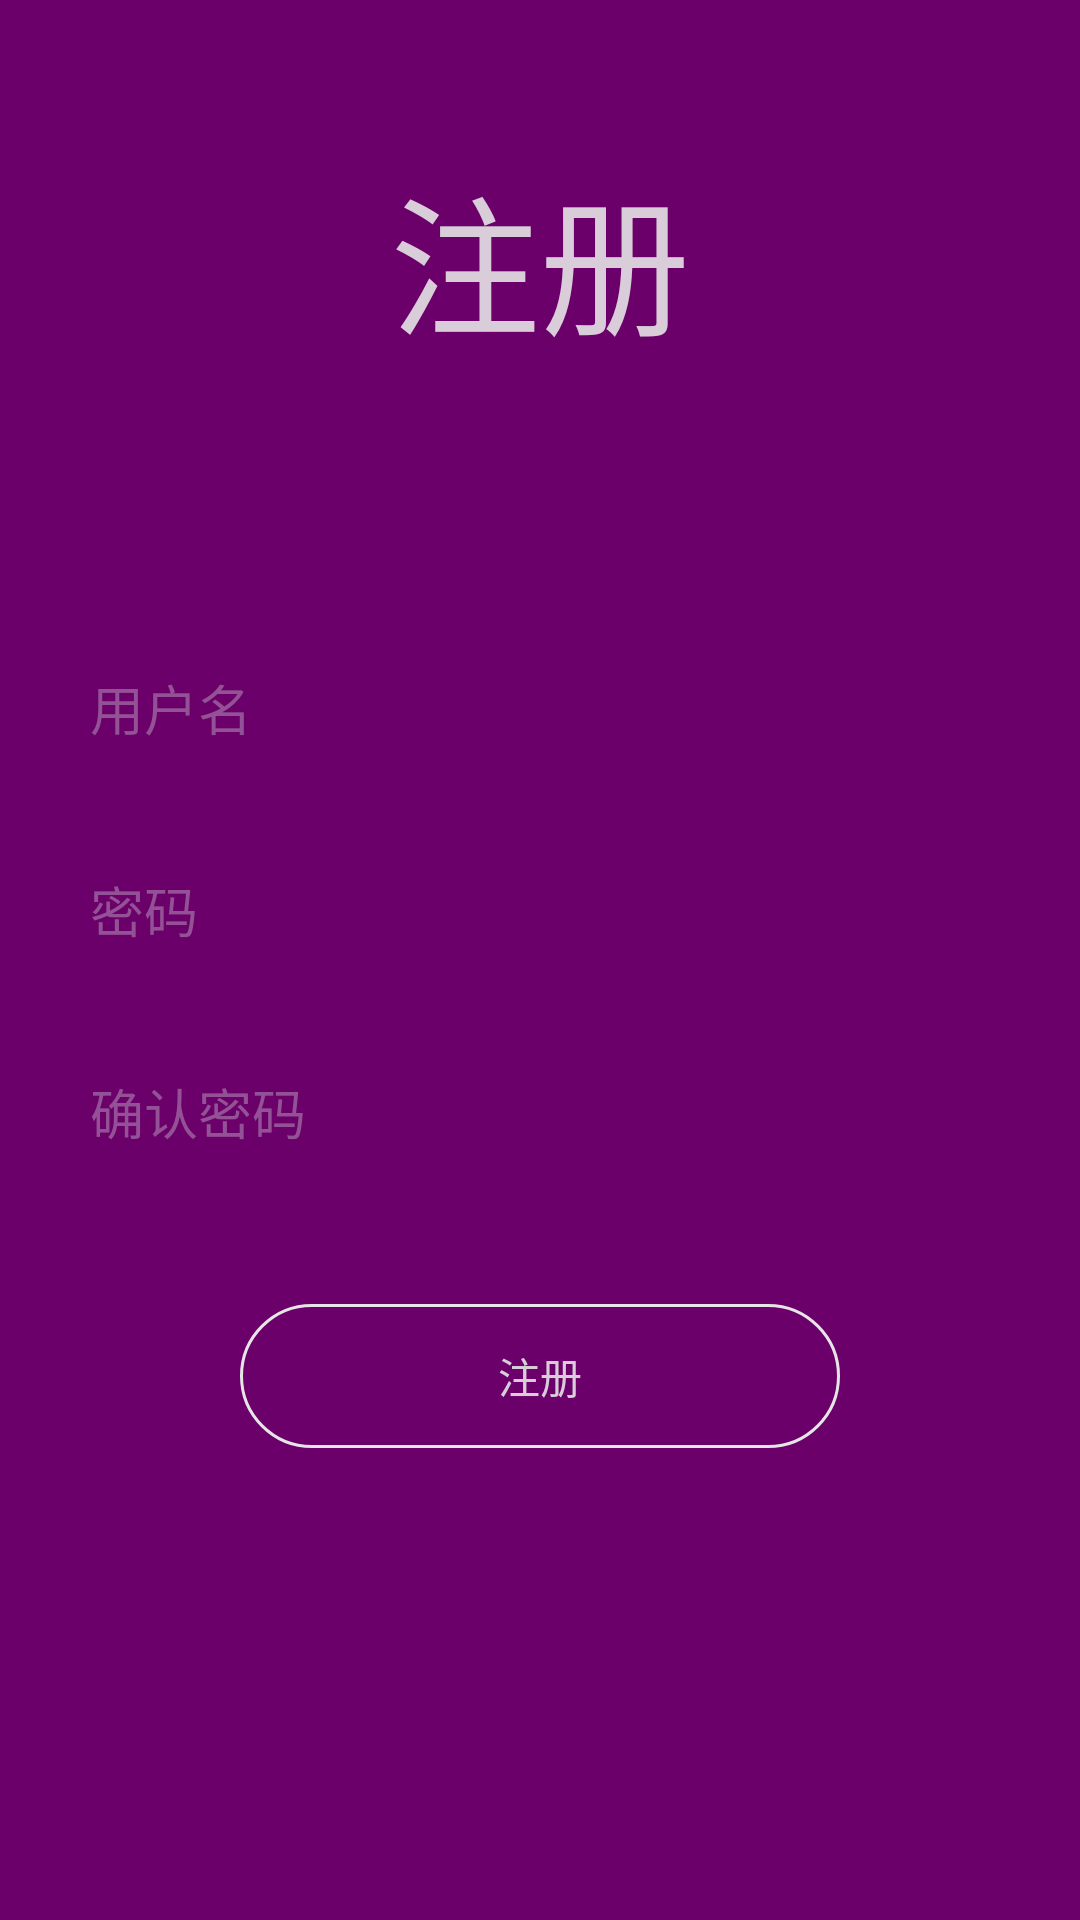

Reconstruct the res/layout file that produces this screen, plus the resources it refers to.
<!-- AndroidManifest.xml: application theme AppTheme -->
<!-- res/layout/activity_log_on.xml -->
<?xml version="1.0" encoding="utf-8"?>
<LinearLayout xmlns:android="http://schemas.android.com/apk/res/android"
    android:layout_width="match_parent"
    android:layout_height="match_parent"
    android:background="#6C006A"
    android:orientation="vertical">
    <TextView
        android:id="@+id/text_register"
        android:layout_width="match_parent"
        android:layout_height="wrap_content"
        android:layout_marginTop="50dp"
        android:gravity="center"
        android:text="注册"
        android:textColor="#D8CDD9"
        android:textSize="50sp"></TextView>
    <EditText
        android:id="@+id/register_name"
        android:layout_width="300dp"
        android:layout_height="wrap_content"
        android:layout_marginTop="100dp"
        android:layout_gravity="center_horizontal"
        android:hint="用户名"
        android:textColorHint="#935295"
        android:background="@null"
        android:drawableBottom="@drawable/line"></EditText>
    <EditText
        android:id="@+id/register_password"
        android:layout_width="300dp"
        android:layout_height="wrap_content"
        android:layout_marginTop="40dp"
        android:layout_gravity="center_horizontal"
        android:hint="密码"
        android:inputType="textPassword"
        android:textColorHint="#935295"
        android:background="@null"
        android:drawableBottom="@drawable/line"></EditText>
    <EditText
        android:id="@+id/register_next_password"
        android:layout_width="300dp"
        android:layout_height="wrap_content"
        android:layout_marginTop="40dp"
        android:layout_gravity="center_horizontal"
        android:hint="确认密码"
        android:inputType="textPassword"
        android:textColorHint="#935295"
        android:background="@null"
        android:drawableBottom="@drawable/line"></EditText>
    <Button
        android:id="@+id/button_register"
        android:layout_width="200dp"
        android:layout_height="wrap_content"
        android:text="注册"
        android:textColor="#D8CDD9"
        android:layout_marginTop="50dp"
        android:layout_gravity="center"
        android:background="@drawable/button_shape"></Button>
</LinearLayout>
<!-- resources referenced by this layout -->
<resources>
  <!-- drawable button_shape (drawable) -->
  <?xml version="1.0" encoding="utf-8"?>
  <selector xmlns:android="http://schemas.android.com/apk/res/android" android:shape="rectangle">
      <corners android:radius="50dp"></corners>
      <item android:state_pressed="true">
          <shape>
              <solid android:color="#E6E6E6"></solid>
              <corners android:radius="60dp"></corners>
              <stroke android:width="1dp" android:color="#E6E6E6"></stroke>
          </shape>
      </item>
      <item android:state_pressed="false">
          <shape>
              <corners android:radius="50dp"></corners>
              <stroke android:width="1dp" android:color="#E6E6E6"></stroke>
          </shape>
      </item>
  </selector>
  <!-- drawable line (drawable) -->
  <?xml version="1.0" encoding="utf-8"?>
  <shape xmlns:android="http://schemas.android.com/apk/res/android"
      android:shape="line">
      <solid android:color="#935295"></solid>
      <size android:height="1dp"
          android:width="300dp"></size>
  
  </shape>
  <style name="AppTheme" parent="Theme.AppCompat.Light.NoActionBar">
          
          <item name="colorPrimary">@color/colorPrimary</item>
          <item name="colorPrimaryDark">@color/colorPrimaryDark</item>
          <item name="colorAccent">@color/colorAccent</item>
          <item name="actionOverflowButtonStyle">@style/OverflowButtonStyle</item>
          <item name="actionOverflowMenuStyle">@style/OverflowMenuStyle</item>
      </style>
  <color name="colorPrimary">#FEFEFE</color>
  <color name="colorPrimaryDark">#00574B</color>
  <color name="colorAccent">#D81B60</color>
  <style name="OverflowButtonStyle" parent="@android:style/Widget.ActionButton.Overflow">
          <item name="android:src">@drawable/publish</item>
      </style>
  <style name="OverflowMenuStyle" parent="Widget.AppCompat.Light.PopupMenu.Overflow">
          <item name="overlapAnchor">false</item>  
      </style>
  <!-- drawable publish: png bitmap (drawable, 894 bytes) -->
</resources>
